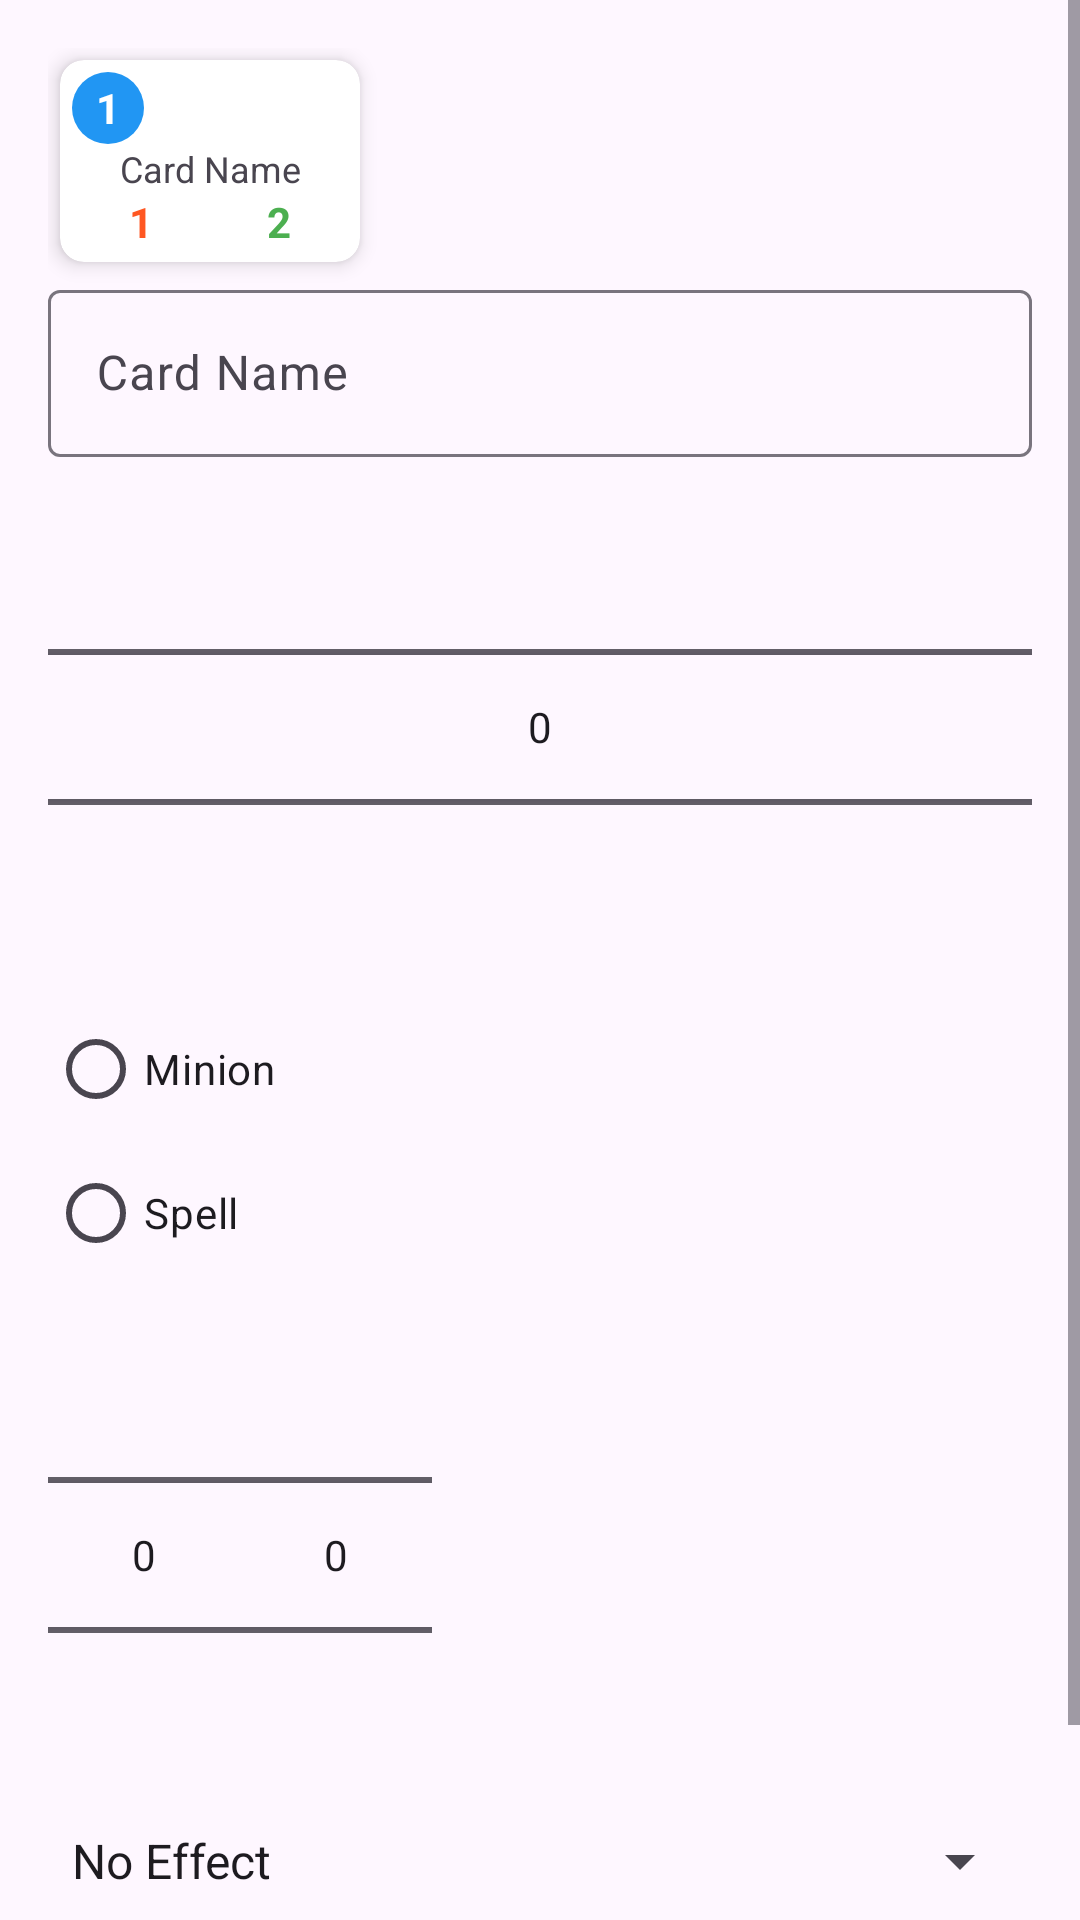

The Android layout XML behind this screen, and the referenced resources:
<!-- AndroidManifest.xml: application theme Theme.KvartStone -->
<!-- res/layout/card_creator_fragment.xml -->
<ScrollView xmlns:android="http://schemas.android.com/apk/res/android"
    android:layout_width="match_parent"
    android:layout_height="match_parent">

    <LinearLayout
        android:orientation="vertical"
        android:padding="16dp"
        android:layout_width="match_parent"
        android:layout_height="wrap_content">

        
        <include layout="@layout/item_card_hand"/>

        
        <com.google.android.material.textfield.TextInputLayout
            android:layout_width="match_parent"
            android:layout_height="wrap_content">
            <com.google.android.material.textfield.TextInputEditText
                android:id="@+id/cardNameInput"
                android:hint="Card Name"
                android:layout_width="match_parent"
                android:layout_height="wrap_content"/>
        </com.google.android.material.textfield.TextInputLayout>

        <NumberPicker
            android:id="@+id/manaCostPicker"
            android:layout_width="match_parent"
            android:layout_height="wrap_content"/>

        
        <RadioGroup
            android:id="@+id/cardTypeGroup"
            android:layout_width="match_parent"
            android:layout_height="wrap_content">
            <RadioButton
                android:id="@+id/minionType"
                android:text="Minion"
                android:layout_width="wrap_content"
                android:layout_height="wrap_content"/>
            <RadioButton
                android:id="@+id/spellType"
                android:text="Spell"
                android:layout_width="wrap_content"
                android:layout_height="wrap_content"/>
        </RadioGroup>

        
        <LinearLayout
            android:id="@+id/minionStatsGroup"
            android:layout_width="match_parent"
            android:layout_height="wrap_content">
            <NumberPicker
                android:id="@+id/attackPicker"
                android:layout_width="wrap_content"
                android:layout_height="wrap_content" />
            <NumberPicker
                android:id="@+id/healthPicker"
                android:layout_width="wrap_content"
                android:layout_height="wrap_content"/>
        </LinearLayout>

        
        <Spinner
            android:id="@+id/effectSpinner"
            android:entries="@array/card_effects"
            android:layout_width="match_parent"
            android:layout_height="wrap_content"/>

        <Button
            android:id="@+id/saveCardButton"
            android:text="Save Card"
            android:layout_marginTop="16dp"
            android:layout_width="match_parent"
            android:layout_height="wrap_content"/>
    </LinearLayout>
</ScrollView>
<!-- res/layout/item_card_hand.xml (included above) -->
<?xml version="1.0" encoding="utf-8"?>
<androidx.cardview.widget.CardView
    xmlns:android="http://schemas.android.com/apk/res/android"
    xmlns:app="http://schemas.android.com/apk/res-auto"
    android:layout_width="100dp"
    android:layout_height="match_parent"
    android:layout_margin="4dp"
    app:cardCornerRadius="8dp"
    app:cardElevation="4dp">

    <LinearLayout
        android:layout_width="match_parent"
        android:layout_height="match_parent"
        android:orientation="vertical"
        android:padding="4dp">

        <TextView
            android:id="@+id/cardMana"
            android:layout_width="24dp"
            android:layout_height="24dp"
            android:background="@drawable/circle_blue"
            android:gravity="center"
            android:text="1"
            android:textColor="@android:color/white"
            android:textStyle="bold"/>

        <ImageView
            android:id="@+id/cardImage"
            android:layout_width="match_parent"
            android:layout_height="0dp"
            android:layout_weight="1"
            android:scaleType="centerCrop"
            android:src="@drawable/ic_card_minion_generic"/>

        <TextView
            android:id="@+id/cardName"
            android:layout_width="match_parent"
            android:layout_height="wrap_content"
            android:ellipsize="end"
            android:maxLines="1"
            android:text="Card Name"
            android:textAlignment="center"
            android:textSize="12sp"/>

        <LinearLayout
            android:layout_width="match_parent"
            android:layout_height="wrap_content"
            android:orientation="horizontal">

            <TextView
                android:id="@+id/cardAttack"
                android:layout_width="0dp"
                android:layout_height="wrap_content"
                android:layout_weight="1"
                android:text="1"
                android:textAlignment="center"
                android:textColor="#FF5722"
                android:textStyle="bold"/>

            <TextView
                android:id="@+id/cardHealth"
                android:layout_width="0dp"
                android:layout_height="wrap_content"
                android:layout_weight="1"
                android:text="2"
                android:textAlignment="center"
                android:textColor="#4CAF50"
                android:textStyle="bold"/>
        </LinearLayout>
    </LinearLayout>
</androidx.cardview.widget.CardView>
<!-- resources referenced by this layout -->
<resources>
  <string-array name="card_effects">
          <item>No Effect</item>
          <item>Deal 2 Damage</item>
          <item>Heal 2 Health</item>
          <item>Draw a Card</item>
          <item>Gain 2 Armor</item>
          <item>Taunt</item>
          <item>Divine Shield</item>
          <item>Battlecry: Deal 1 Damage</item>
          <item>Charge</item>
          <item>Lifesteal</item>
      </string-array>
  <!-- drawable circle_blue (drawable) -->
  <?xml version="1.0" encoding="utf-8"?>
  <shape xmlns:android="http://schemas.android.com/apk/res/android"
      android:shape="oval">
      <solid android:color="@color/mana_blue" />
  </shape>
  <style name="Theme.KvartStone" parent="Theme.Material3.DayNight.NoActionBar" />
  <color name="mana_blue">#2196F3</color>
</resources>
